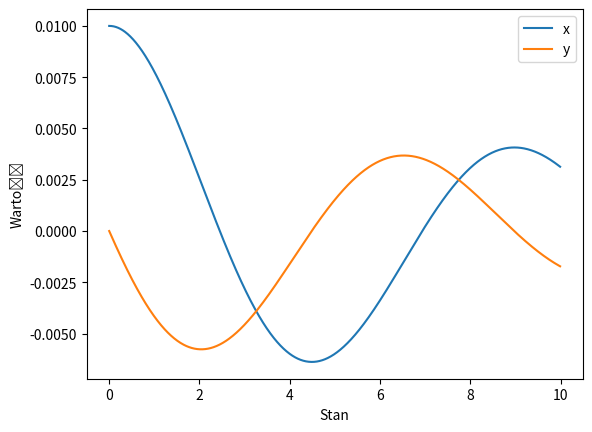

This figure's Python source:
from matplotlib import pyplot as plt
import numpy as np
import scipy.stats as stats


def plot_sims(N=1, T=10, h=0.01):
    mu = 0
    variance = 1
    sigma = np.sqrt(variance)
    x0 = 1
    y0 = 0
    fig, ax = plt.subplots()
    ax.set_xlabel('Stan')
    ax.set_ylabel('Wartość')

    gauss = np.random.normal(size=N)

    for i in range(N):
        t, x, y = make_sim(x0, y0, T, h, a0=0.5, a1=0.2)
        ax.plot(t, x, label='x')
        ax.plot(t, y, label='y')

    plt.legend()
    plt.show()


def make_sim(x0, y0, T, h, a0=1, a1=1):
    t = [(T * (i/T)) for i in range(int(T/h))]
    x = [x0] * len(t)
    y = [y0] * len(t)

    for i in range(1, len(t)):
        x[i] = x[i-1] + h * y[i-1]
        y[i] = y[i-1] + h * (-a0 * x[i] - a1 * y[i - 1])

    t = np.array(t)
    x = np.array(x)
    y = np.array(y)

    return t*h, x*h, y*h


if __name__ == '__main__':
    plot_sims()
